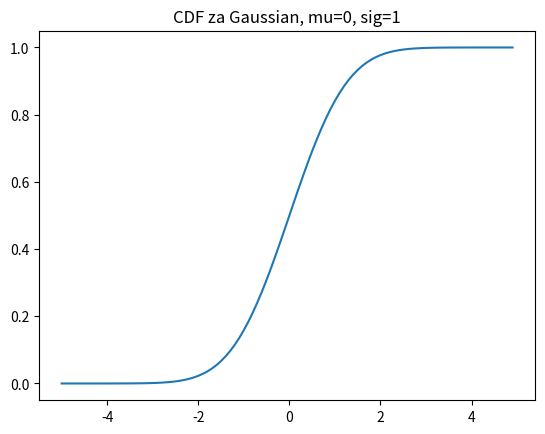

Write Python code to recreate this figure.
import scipy as sp
from scipy import stats
from scipy import integrate
import numpy as np
import matplotlib.pyplot as plt

def CDF(y, mu, sigma):
    cdf=integrate.quad(lambda x: stats.norm.pdf(x, mu, sigma), -np.inf, y)
    return cdf[0]

x_data=np.arange(-5, 5, 0.1)
y_data=[]
i=0
while i<len(x_data):
    y_data.append(CDF(x_data[i], 0, 1))
    i+=1

plt.plot(x_data, y_data)
plt.title("CDF za Gaussian, mu=0, sig=1")
plt.savefig("cdf.jpg")